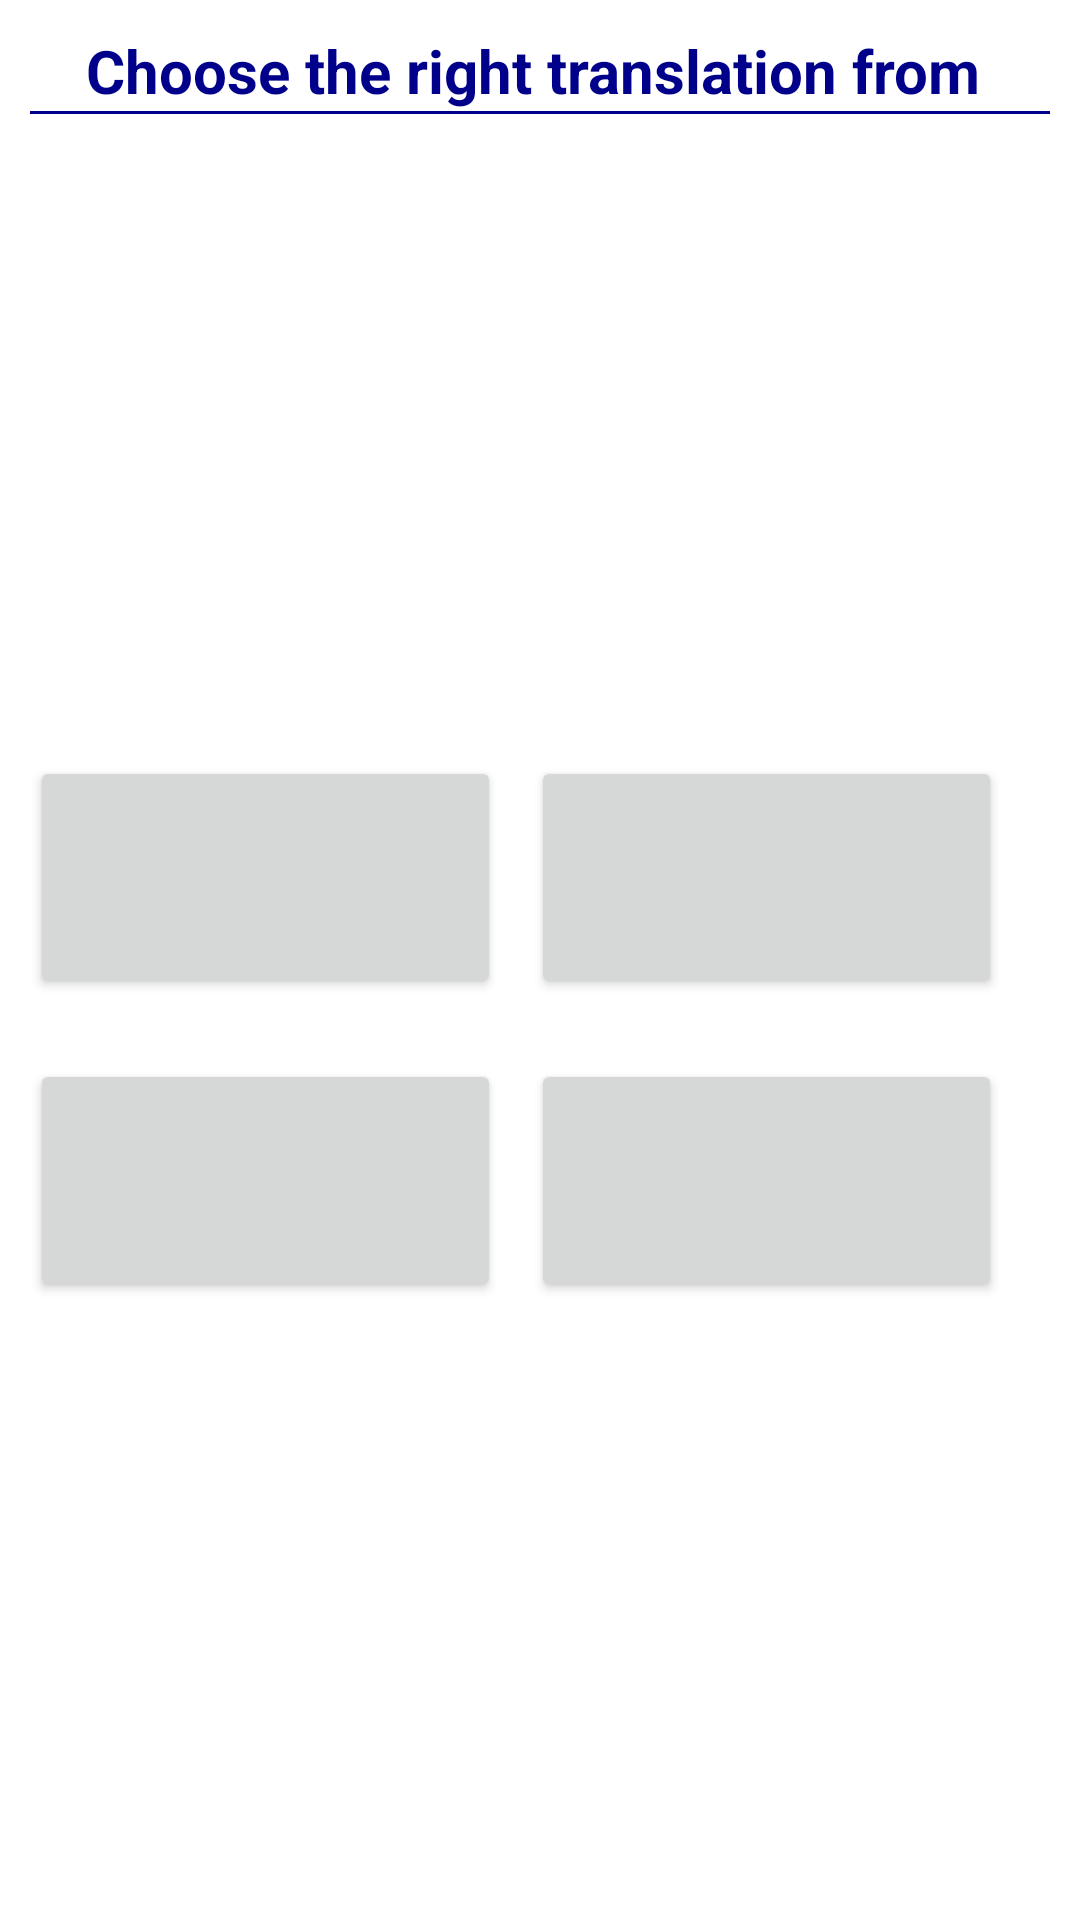

Reconstruct the res/layout file that produces this screen, plus the resources it refers to.
<!-- AndroidManifest.xml: application theme Theme.EnglishApp -->
<!-- res/layout/activity_audio_task.xml -->
<?xml version="1.0" encoding="utf-8"?>
<androidx.constraintlayout.widget.ConstraintLayout xmlns:android="http://schemas.android.com/apk/res/android"
    xmlns:app="http://schemas.android.com/apk/res-auto"
    xmlns:tools="http://schemas.android.com/tools"
    android:layout_width="match_parent"
    android:layout_height="match_parent"
    tools:context=".activities.AudioTaskActivity">

    <LinearLayout
        android:id="@+id/taskLayoutA"
        android:layout_width="match_parent"
        android:layout_height="wrap_content"
        android:orientation="vertical"
        android:padding="10dp"
        android:paddingTop="20dp"
        tools:ignore="MissingConstraints">

        <TextView
            android:id="@+id/taskTitleA"
            android:layout_width="match_parent"
            android:layout_height="wrap_content"
            android:gravity="center_horizontal"
            android:text="Choose the right translation from "
            android:textAlignment="center"
            android:textColor="#00008B"
            android:textSize="20sp"
            android:textStyle="bold" />
        <View
            android:layout_width="match_parent"
            android:layout_height="1dp"
            android:background="#00008B"
            app:layout_constraintTop_toBottomOf="@id/taskTitleA"
            />

        <LinearLayout
            android:layout_width="match_parent"
            android:id="@+id/audioTask"
            android:layout_height="wrap_content"
            android:orientation="vertical"
            android:layout_marginTop="84dp"
            app:layout_constraintLeft_toLeftOf="parent"
            app:layout_constraintTop_toTopOf="@id/taskTitleA"
            android:gravity="center">
            <ImageView
                android:layout_width="70dp"
                android:layout_height="70dp"
                android:onClick="playAudio"
                app:srcCompat="@drawable/speaker"/>
        </LinearLayout>

    </LinearLayout>

    <Button
        android:id="@+id/buttonAnswer1A"
        android:layout_width="157dp"
        android:layout_height="81dp"
        android:text=""
        app:layout_constraintTop_toBottomOf="@id/taskLayoutA"
        android:layout_marginTop="50dp"
        app:layout_constraintLeft_toLeftOf="parent"
        android:layout_marginLeft="10dp"
        android:onClick="openNewActivity"
        />

    <Button
        android:id="@+id/buttonAnswer2A"
        android:layout_width="157dp"
        android:layout_height="81dp"
        android:text=""
        app:layout_constraintTop_toBottomOf="@id/taskLayoutA"
        app:layout_constraintLeft_toRightOf="@id/buttonAnswer1A"
        android:layout_marginLeft="10dp"
        android:onClick="openNewActivity"
        android:layout_marginTop="50dp" />

    <Button
        android:id="@+id/buttonAnswer3A"
        android:layout_width="157dp"
        android:layout_height="81dp"
        android:text=""
        app:layout_constraintTop_toBottomOf="@id/buttonAnswer1A"
        android:layout_marginTop="20dp"
        android:onClick="openNewActivity"
        app:layout_constraintLeft_toLeftOf="parent"
        android:layout_marginLeft="10dp" />

    <Button
        android:id="@+id/buttonAnswer4A"
        android:layout_width="157dp"
        android:layout_height="81dp"
        android:text=""
        android:onClick="openNewActivity"
        app:layout_constraintTop_toBottomOf="@id/buttonAnswer2A"
        app:layout_constraintLeft_toRightOf="@id/buttonAnswer3A"
        android:layout_marginLeft="10dp"
        android:layout_marginTop="20dp" />

    <Button
        android:id="@+id/newWordButtonA"
        android:layout_width="wrap_content"
        android:layout_height="wrap_content"
        android:text="Repeat with other word"
        app:layout_constraintTop_toBottomOf="@id/buttonAnswer4A"
        app:layout_constraintLeft_toLeftOf="parent"
        android:layout_marginLeft="60dp"
        android:onClick="newWord"
        android:layout_marginTop="20dp"
        android:visibility="invisible"/>

</androidx.constraintlayout.widget.ConstraintLayout>
<!-- resources referenced by this layout -->
<resources>
  <style name="Theme.EnglishApp" parent="Theme.MaterialComponents.DayNight.DarkActionBar">
          
          <item name="colorPrimary">#00008B</item>
          <item name="colorPrimaryVariant">#0000CD</item>
          <item name="colorOnPrimary">@color/white</item>
          
          <item name="colorSecondary">@color/teal_200</item>
          <item name="colorSecondaryVariant">@color/teal_700</item>
          <item name="colorOnSecondary">@color/black</item>
          
          <item name="android:statusBarColor" tools:targetApi="l">?attr/colorPrimaryVariant</item>
          
      </style>
  <!-- not gathered from this repository: default colours our renderer supplied (Android Studio template values) -->
  <color name="teal_200">#FF03DAC5</color>
  <color name="teal_700">#FF018786</color>
  <color name="black">#FF000000</color>
  <color name="white">#FFFFFFFF</color>
</resources>
